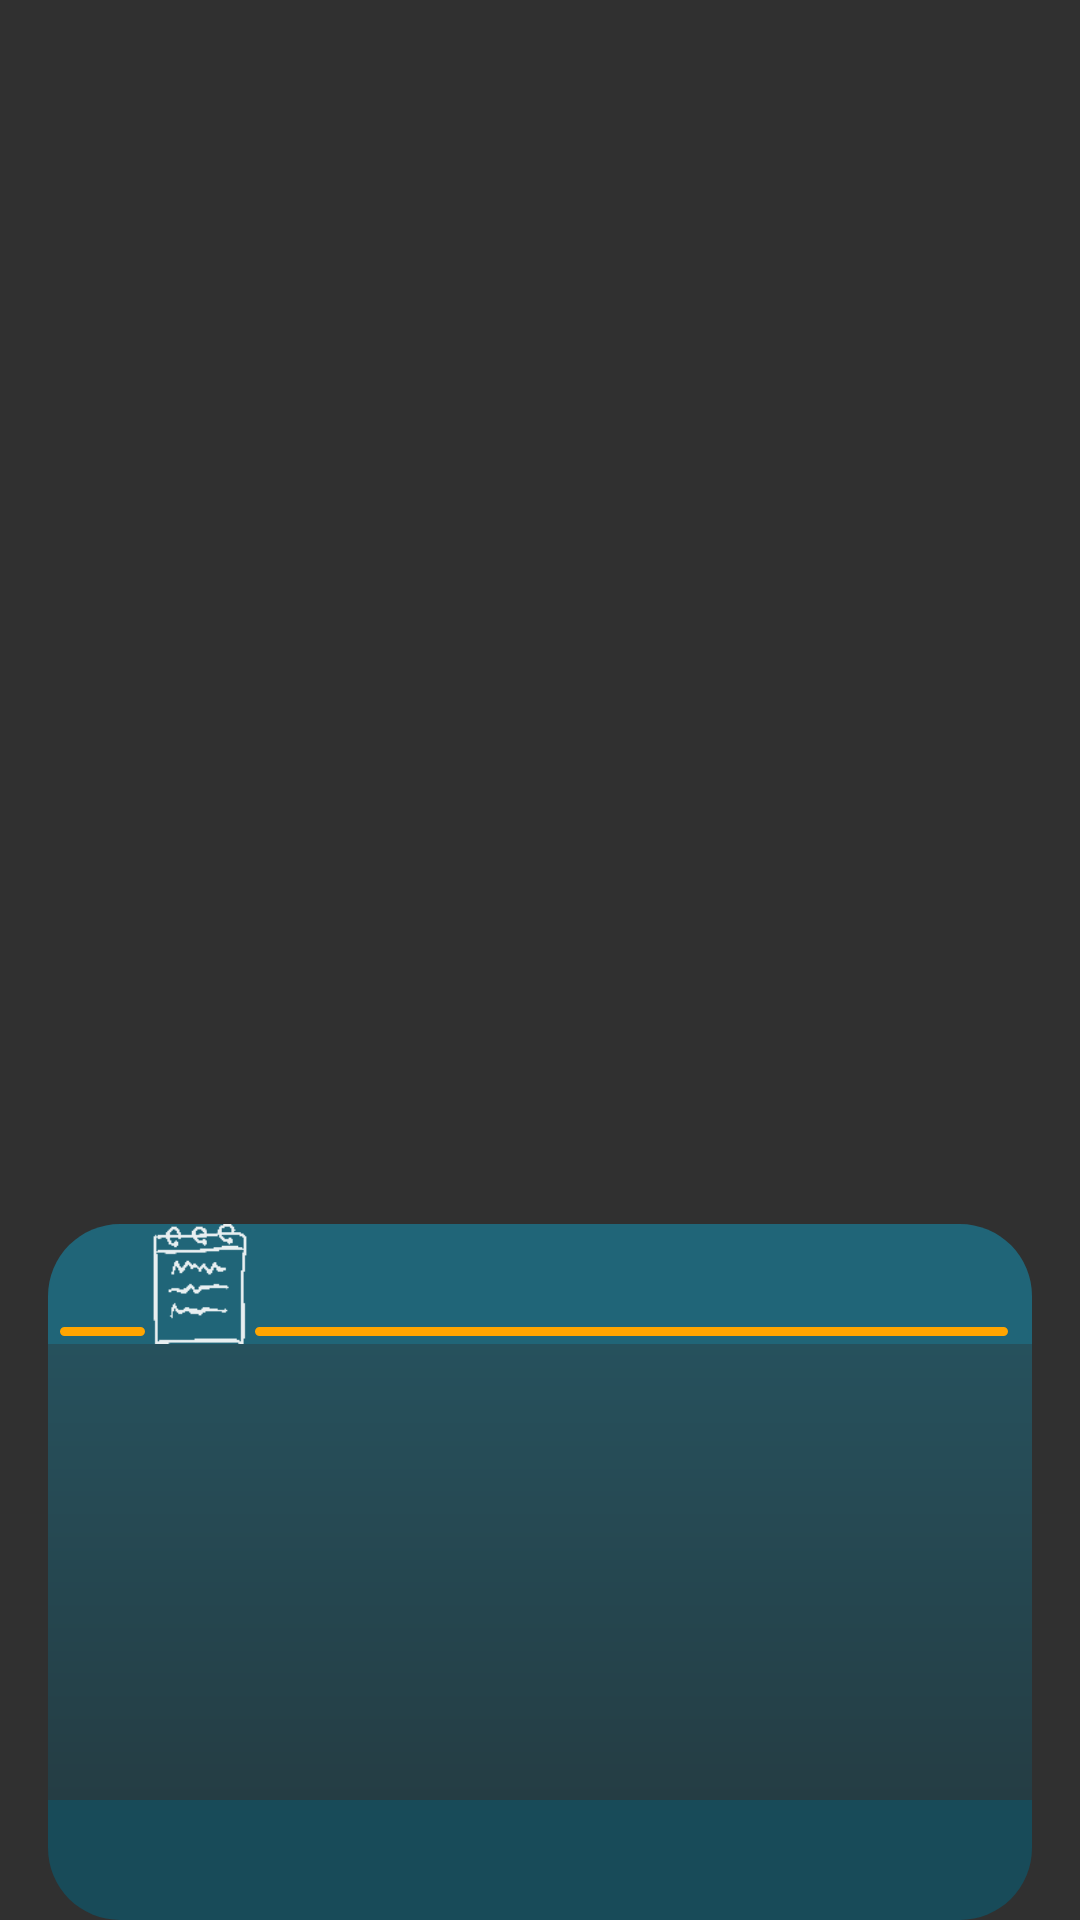

Layout XML and referenced resources for this Android screen:
<!-- AndroidManifest.xml: application theme AppTheme.NoActionBar -->
<!-- res/layout/frag_about.xml -->
<?xml version="1.0" encoding="utf-8"?>
<LinearLayout xmlns:android="http://schemas.android.com/apk/res/android"
    xmlns:app="http://schemas.android.com/apk/res-auto"
    xmlns:tools="http://schemas.android.com/tools"
    android:id="@+id/layout_panel"
    android:layout_width="match_parent"
    android:layout_height="wrap_content"
    android:paddingStart="@dimen/x_margin_panel"
    android:paddingEnd="@dimen/x_margin_panel"
    android:orientation="vertical"
    android:gravity="bottom"
    android:layout_gravity="start|bottom"
    android:clipChildren="false"
    tools:context=".fragment.sections.FragOrder">

    
    <RelativeLayout
        android:id="@+id/layout_header"
        android:layout_width="match_parent"
        android:layout_height="@dimen/height_panel_header"
        android:clipChildren="false"
        android:layout_gravity="center"
        android:background="@drawable/bkg_panel_header_kkdarkblue_transparent">

        
        <LinearLayout
            android:layout_width="match_parent"
            android:layout_height="match_parent"
            android:gravity="start|center_vertical"
            android:clipChildren="false"
            android:orientation="horizontal">

            
            <View
                android:layout_width="0dp"
                android:layout_height="@dimen/height_capsule"
                android:layout_weight="0.08"
                android:layout_marginTop="16dp"
                android:layout_marginStart="4dp"
                android:layout_marginLeft="4dp"
                android:layout_marginEnd="-2dp"
                android:layout_marginRight="-2dp"
                android:contentDescription="@string/cont_desc_rounded_rect"
                android:background="@drawable/capsule_kkorange" />

            
            <ImageView
                android:id="@+id/ic_page"
                android:layout_width="@dimen/size_page_icon"
                android:layout_height="@dimen/size_page_icon"
                android:layout_marginBottom="0dp"
                android:background="@drawable/ic_sketch_order_kkblueishwhite_88dp"
                android:contentDescription="@string/page_tab_icon"/>

            
            <View
                android:layout_width="0dp"
                android:layout_height="@dimen/height_capsule"
                android:layout_weight="0.70"
                android:layout_marginTop="16dp"
                android:layout_marginStart="-2dp"
                android:layout_marginLeft="-2dp"
                android:layout_marginEnd="8dp"
                android:layout_marginRight="8dp"
                android:contentDescription="@string/cont_desc_rounded_rect"
                android:background="@drawable/capsule_kkorange" />


        </LinearLayout>

    </RelativeLayout>

    
    <LinearLayout
        android:layout_width="match_parent"
        android:layout_height="@dimen/height_panel_middle"
        android:padding="@dimen/x_margin_panel"
        android:orientation="vertical"
        android:clipChildren="false"
        android:background="@drawable/bkg_panel_middle_kkdarkblue_transparent">

        

    </LinearLayout>

    
    <LinearLayout
        android:layout_width="match_parent"
        android:layout_height="@dimen/height_panel_footer"
        android:clipChildren="false"
        android:background="@drawable/bkg_panel_footer_kkdarkblue_transparent"
        android:orientation="horizontal">

        

    </LinearLayout>

</LinearLayout>
<!-- resources referenced by this layout -->
<resources>
  <dimen name="height_capsule">3dp</dimen>
  <dimen name="height_panel_footer">40dp</dimen>
  <dimen name="height_panel_header">40dp</dimen>
  <dimen name="height_panel_middle">152dp</dimen>
  <dimen name="size_page_icon">40dp</dimen>
  <dimen name="x_margin_panel">16dp</dimen>
  <!-- drawable bkg_panel_footer_kkdarkblue_transparent (drawable) -->
  <?xml version="1.0" encoding="utf-8"?>
  <shape xmlns:android="http://schemas.android.com/apk/res/android"
      android:shape="rectangle">
      <corners
          android:bottomLeftRadius="@dimen/corner_map_overlay"
          android:bottomRightRadius="@dimen/corner_map_overlay" />
      <solid
          android:color="@color/colorPrimaryDark" />
  </shape>
  <!-- drawable bkg_panel_header_kkdarkblue_transparent (drawable) -->
  <?xml version="1.0" encoding="utf-8"?>
  <shape xmlns:android="http://schemas.android.com/apk/res/android"
      android:shape="rectangle">
      <corners
          android:topLeftRadius="@dimen/corner_map_overlay"
          android:topRightRadius="@dimen/corner_map_overlay" />
      <solid
          android:color="@color/colorPrimary" />
  </shape>
  <!-- drawable bkg_panel_middle_kkdarkblue_transparent (drawable) -->
  <?xml version="1.0" encoding="utf-8"?>
  <shape xmlns:android="http://schemas.android.com/apk/res/android"
      android:shape="rectangle">
      <gradient
          android:type="linear"
          android:angle="-45"
          android:startColor="@color/colorPrimaryTransparent"
          android:endColor="@color/colorPrimaryDarkTransparent" />
  </shape>
  <!-- drawable capsule_kkorange (drawable) -->
  <?xml version="1.0" encoding="utf-8"?>
  <shape xmlns:android="http://schemas.android.com/apk/res/android">
      <solid
          android:color="@color/elizabethOrange" />
      <corners
          android:radius="3dp" />
      <size
          android:width="52dp"
          android:height="12dp" />
      <stroke
          android:color="@color/elizabethOrange"
          android:width="1dp" />
  </shape>
  <!-- drawable ic_sketch_order_kkblueishwhite_88dp: png bitmap (drawable, 12095 bytes) -->
  <string name="cont_desc_rounded_rect">rounded rectangle</string>
  <string name="page_tab_icon">page tab icon</string>
  <style name="AppTheme.NoActionBar">
          <item name="windowActionBar">true</item>
          <item name="windowNoTitle">true</item>
      </style>
  <dimen name="corner_map_overlay">24dp</dimen>
  <color name="colorPrimaryDark">#184B59</color>
  <color name="colorPrimary">#206578</color>#0b242b
  <color name="colorPrimaryTransparent">#9F206578</color>
  <color name="colorPrimaryDarkTransparent">#A11E444F</color>
  <color name="elizabethOrange">#FFA500</color>
</resources>
